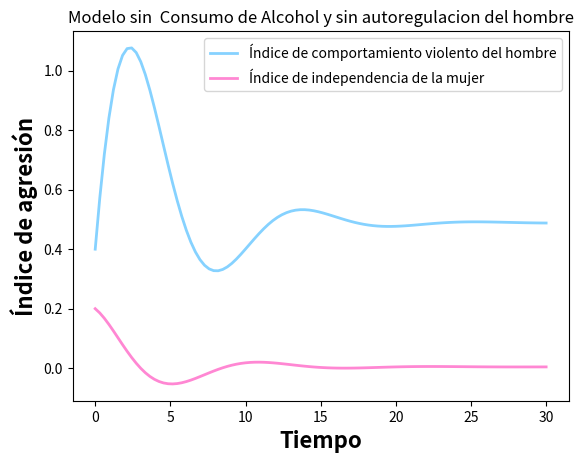

The script that saved this image:
# -*- coding: utf-8 -*-
"""
@author: vicen
"""

import numpy as np
import sympy as sp
import matplotlib.pyplot as plt
from scipy.integrate import solve_ivp

''' Sistema de ecuaciones a resolver 
    dv(t)/dt = S1(v? - v(t)), v(0) = v0 # valor inicial 
    di(t)/dt = S2(i? - i(t)), i(0) = i0 # valor inicial     
    Donde 
    v(t) es el comportamiento violento del hombre en el tiempo t
    v(i) representa el estado(positivo) de libertad de la mujer
    o el potencial de dependencia(negativo)
    S1 y S2 son constantes positivas llamadas inercias
    k1 y k2 son constantes positivas 
    p1 y p2 son los parametros de auto regulacion para el hombre y la mujer respectivamente
    y es la autoestima del hombre
    u es un factor externo como lo puede ser la familia o presion social
'''


# t variable independiete

def sis_edos(t, ics,s1, s2, b1, b2, a1, a2, k1, k2, p1, p2, u, y, h):
    # Condiciones iniciales
    dv, di = ics[0], ics[1]

    #Modelo influenciado
    edo1 = s1*((a1*b1) - dv) + k1 * (1 - p1) * (b1 / y) * di + h
    edo2 = s2*(((1-a2)*(1-b2)) - di) + k2 * (1 - p2) * u * dv

    return [edo1, edo2]


# Parametros
s1 = 0.2  # s1
s2 = 0.25  # s2
a1 = 0.7 # violencia observada en la infancia para el hombre
a2 = 0.6 # violencia observada en la infancia para la mujer
b1 = 0.6# aceptación del machismo para el hombre
b2 = 0.5 # aceptación del machismo para la mujer
k1 = 1.0# constante positiva de proporcionalidad
k2 = 1.0 # constantes positivas de proporcionalidad
p1 = 0 # autorregulación para el hombre
p2 = 0.5 # autorregulación para la mujer
y = 0.2 # autoestima del hombre
u = -0.2 # factores externos como presión la social o la familia.
h = 0# eventos de consumo de alcohol
# intervalo donde se calcula la solucion
t0 = 0
tf = 30
t_span = np.array([t0, tf])

# Vector/arreglo con las condiciones iniciales
p0 = np.array([0.4, 0.2])

t = np.linspace(t0, tf, 100)

# resolviendo numericamente con solve_ivp
soln = solve_ivp(sis_edos, t_span, p0, t_eval=t, args=(s1, s2, b1, b2, a1, a2, k1, k2, p1, p2, u, y, h))
# print(soln)

# Extraer la solucion de la EDO1
x = soln.y[0, :]
# print(x)

# Extraer la solucion de la EDO2
y = soln.y[1, :]
# print(y)

# grafica
plt.plot(t, x, color="#86D2FF", linewidth=2.0, label="Índice de comportamiento violento del hombre")
plt.plot(t, y, color="#FF87D3", linewidth=2.0, label="Índice de independencia de la mujer")
plt.xlabel('Tiempo', fontsize=16, fontweight="bold")
plt.ylabel('Índice de agresión', fontsize=16, fontweight="bold")
plt.legend()
plt.title('Modelo sin  Consumo de Alcohol y sin autoregulacion del hombre')
#plt.grid()
plt.show()
